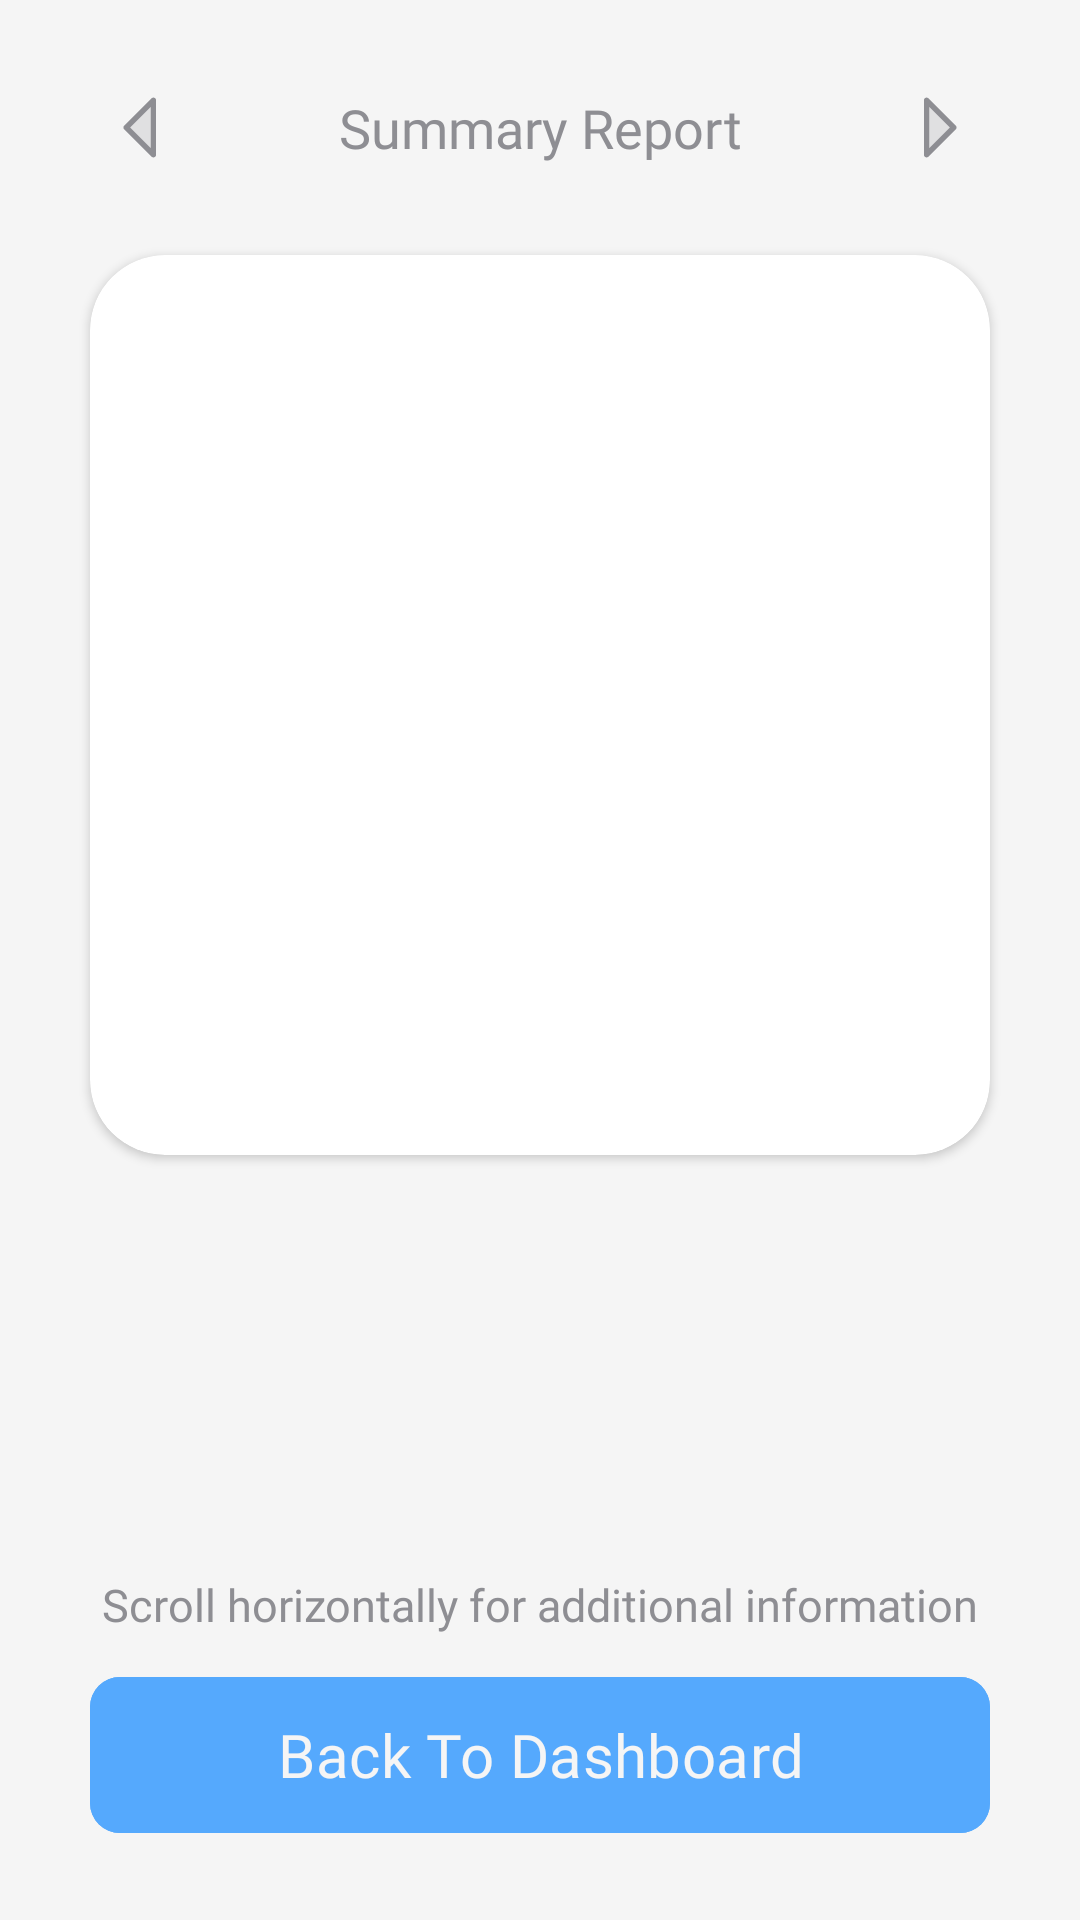

Write the Android layout XML for this screen, with the resource values it uses.
<!-- AndroidManifest.xml: application theme Theme.Dermocura -->
<!-- res/layout/activity_scan_summary.xml -->
<?xml version="1.0" encoding="utf-8"?>
<androidx.constraintlayout.widget.ConstraintLayout xmlns:android="http://schemas.android.com/apk/res/android"
    xmlns:app="http://schemas.android.com/apk/res-auto"
    xmlns:tools="http://schemas.android.com/tools"
    android:id="@+id/main"
    android:layout_width="match_parent"
    android:layout_height="match_parent"
    tools:context=".activities.ActivityScanSummary"

    android:background="@color/background_color">

    <androidx.constraintlayout.widget.ConstraintLayout
        android:layout_width="match_parent"
        android:layout_height="match_parent"
        app:layout_constraintBottom_toBottomOf="parent"
        app:layout_constraintEnd_toEndOf="parent"
        app:layout_constraintStart_toStartOf="parent"
        app:layout_constraintTop_toTopOf="parent"
        tools:ignore="HardcodedText,TextContrastCheck,ContentDescription,Autofill">

        <LinearLayout
            android:id="@+id/llHeader"
            android:layout_width="match_parent"
            android:layout_height="35dp"
            style="@style/HeadNavFrame"

            android:layout_marginTop="25dp"
            android:layout_marginHorizontal="30dp"
            app:layout_constraintTop_toTopOf="parent"
            app:layout_constraintEnd_toEndOf="parent"
            app:layout_constraintStart_toStartOf="parent">

            <ImageButton
                android:id="@+id/ibLeftArrow"
                android:layout_width="35dp"
                android:layout_height="35dp"
                android:src="@drawable/icon_arrow_left_disabled"
                style="@style/HeadNavImage" />

            <TextView
                android:id="@+id/tvPageTitle"
                android:layout_width="0dp"
                android:layout_height="match_parent"
                android:text="Summary Report"
                style="@style/HeadNavCenterTitle"/>

            <ImageButton
                android:id="@+id/ibRightArrow"
                android:layout_width="35dp"
                android:layout_height="35dp"
                android:src="@drawable/icon_arrow_right_disabled"
                style="@style/HeadNavImage"/>

        </LinearLayout>

        <androidx.cardview.widget.CardView
            android:id="@+id/cvPreviewFrame"
            android:layout_width="match_parent"
            android:layout_height="300dp"
            app:cardCornerRadius="25dp"
            android:layout_marginHorizontal="30dp"

            android:layout_marginTop="25dp"
            android:layout_marginBottom="25dp"
            app:layout_constraintTop_toBottomOf="@id/llHeader"
            app:layout_constraintStart_toStartOf="parent"
            app:layout_constraintEnd_toEndOf="parent">

            <ImageView
                android:id="@+id/ivPreview"
                android:layout_width="match_parent"
                android:scaleType="centerCrop"
                android:layout_height="match_parent"/>

        </androidx.cardview.widget.CardView>

        <androidx.recyclerview.widget.RecyclerView
            android:id="@+id/recommendation_recycler_view"
            android:layout_width="match_parent"
            android:layout_height="0dp"

            android:layout_marginTop="10dp"
            android:layout_marginBottom="10dp"
            app:layout_constraintTop_toBottomOf="@id/cvPreviewFrame"
            app:layout_constraintBottom_toTopOf="@id/tvInformation"
            app:layout_constraintStart_toStartOf="parent"
            app:layout_constraintEnd_toEndOf="parent"
            android:clipToPadding="false"
            android:paddingHorizontal="23dp"/>

        <TextView
            android:id="@+id/tvInformation"
            android:layout_width="match_parent"
            android:layout_height="wrap_content"
            android:text="Scroll horizontally for additional information"
            style="@style/TextButtonTitle"
            android:layout_marginHorizontal="30dp"

            android:textColor="@color/tertiary_text_color"

            android:layout_marginBottom="10dp"
            app:layout_constraintEnd_toEndOf="parent"
            app:layout_constraintStart_toStartOf="parent"
            app:layout_constraintBottom_toTopOf="@id/btnContinue"/>

        <com.google.android.material.button.MaterialButton
            android:id="@+id/btnContinue"
            android:layout_width="match_parent"
            android:layout_marginHorizontal="30dp"
            android:layout_height="60dp"
            android:text="Back To Dashboard"
            style="@style/ClickButton"

            android:layout_marginBottom="25dp"
            app:layout_constraintEnd_toEndOf="parent"
            app:layout_constraintStart_toStartOf="parent"
            app:layout_constraintBottom_toBottomOf="parent" />

    </androidx.constraintlayout.widget.ConstraintLayout>

</androidx.constraintlayout.widget.ConstraintLayout>
<!-- resources referenced by this layout -->
<resources>
  <color name="background_color">#F5F5F5</color>
  <color name="tertiary_text_color">#8E8E93</color>
  <!-- drawable icon_arrow_left_disabled (drawable) -->
  <vector xmlns:android="http://schemas.android.com/apk/res/android"
      android:width="29dp"
      android:height="29dp"
      android:viewportWidth="29"
      android:viewportHeight="29">
    <path
        android:pathData="M18.125,5.438V23.563L9.063,14.5L18.125,5.438Z"
        android:strokeAlpha="0.2"
        android:fillColor="@color/tertiary_text_color"
        android:fillAlpha="0.2"/>
    <path
        android:pathData="M18.472,4.6C18.306,4.532 18.124,4.514 17.948,4.548C17.772,4.583 17.611,4.67 17.484,4.796L8.421,13.859C8.337,13.943 8.27,14.043 8.225,14.153C8.179,14.263 8.156,14.381 8.156,14.5C8.156,14.619 8.179,14.737 8.225,14.847C8.27,14.957 8.337,15.057 8.421,15.141L17.484,24.204C17.611,24.33 17.772,24.417 17.948,24.452C18.124,24.487 18.306,24.469 18.472,24.4C18.638,24.332 18.779,24.215 18.879,24.066C18.978,23.917 19.031,23.742 19.031,23.563V5.437C19.031,5.258 18.978,5.083 18.878,4.934C18.779,4.785 18.637,4.669 18.472,4.6ZM17.219,21.375L10.344,14.5L17.219,7.625V21.375Z"
        android:fillColor="@color/tertiary_text_color"/>
  </vector>
  <!-- drawable icon_arrow_right_disabled (drawable) -->
  <vector xmlns:android="http://schemas.android.com/apk/res/android"
      android:width="29dp"
      android:height="29dp"
      android:viewportWidth="29"
      android:viewportHeight="29">
    <path
        android:pathData="M19.938,14.5L10.875,23.563V5.438L19.938,14.5Z"
        android:strokeAlpha="0.2"
        android:fillColor="@color/tertiary_text_color"
        android:fillAlpha="0.2"/>
    <path
        android:pathData="M20.579,13.859L11.516,4.796C11.389,4.669 11.228,4.583 11.052,4.548C10.876,4.513 10.694,4.531 10.528,4.6C10.362,4.668 10.221,4.784 10.121,4.934C10.022,5.083 9.969,5.258 9.969,5.438V23.563C9.969,23.742 10.022,23.917 10.121,24.066C10.221,24.215 10.362,24.332 10.528,24.4C10.694,24.469 10.876,24.487 11.052,24.452C11.228,24.417 11.389,24.331 11.516,24.204L20.579,15.141C20.663,15.057 20.73,14.957 20.775,14.847C20.821,14.737 20.844,14.619 20.844,14.5C20.844,14.381 20.821,14.263 20.775,14.153C20.73,14.043 20.663,13.943 20.579,13.859ZM11.781,21.375V7.625L18.656,14.5L11.781,21.375Z"
        android:fillColor="@color/tertiary_text_color"/>
  </vector>
  <style name="ClickButton">
          <item name="android:backgroundTint">@color/accent_color</item>
          <item name="android:fontFamily">@font/carlito_bold</item>
          <item name="android:textColor">@color/background_color</item>
          <item name="android:textSize">20sp</item>
          <item name="cornerRadius">10sp</item>
      </style>
  <style name="HeadNavCenterTitle">
          <item name="android:layout_weight">1</item>
          <item name="android:textSize">18sp</item>
          <item name="android:gravity">center</item>
          <item name="android:textColor">@color/tertiary_text_color</item>
          <item name="android:fontFamily">@font/carlito_regular</item>
      </style>
  <style name="HeadNavFrame">
          <item name="android:orientation">horizontal</item>
          <item name="android:gravity">center_vertical</item>
      </style>
  <style name="HeadNavImage">
          <item name="android:contentDescription">Left Arrow Icon</item>
          <item name="android:background">@null</item>
      </style>
  <style name="TextButtonTitle">
          <item name="android:fontFamily">@font/carlito_regular</item>
          <item name="android:textAlignment">center</item>
          <item name="android:textColor">@color/secondary_text_color</item>
          <item name="android:textSize">15sp</item>
          <item name="android:clickable">true</item>
          <item name="android:focusable">true</item>
      </style>
  <style name="Theme.Dermocura" parent="Base.Theme.Dermocura" />
  <color name="accent_color">#55A9FD</color>
  <color name="secondary_text_color">#3A3A3C</color>
  <style name="Base.Theme.Dermocura" parent="Theme.Material3.DayNight.NoActionBar">
  
      </style>
</resources>
